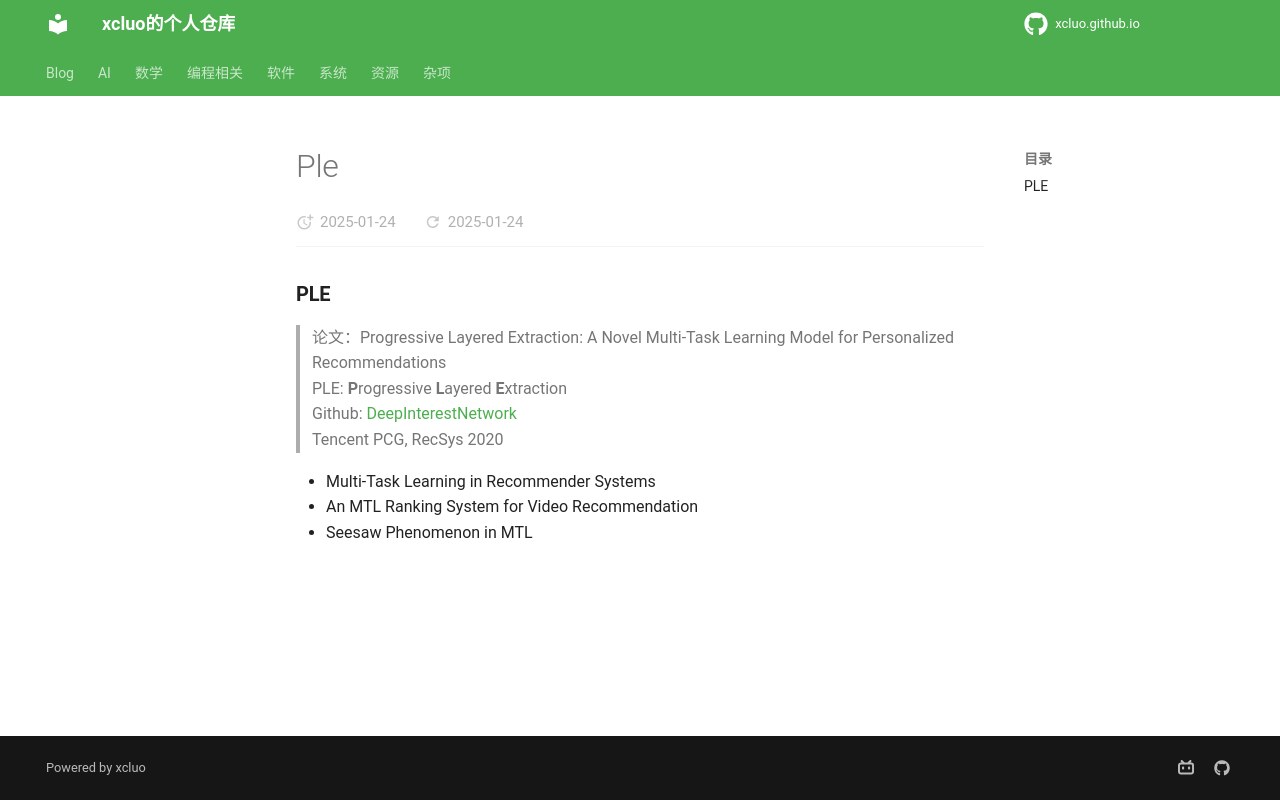

repository: xcluo/xcluo.github.io · page: AI/Paper_Reading/LM/Search_Recommender/ple.html · generator: mkdocs

### PLE
> 论文：Progressive Layered Extraction: A Novel Multi-Task Learning Model for Personalized Recommendations  
> PLE: **P**rogressive **L**ayered **E**xtraction  
> Github: [DeepInterestNetwork](https://github.com/zhougr1993/DeepInterestNetwork)  
> Tencent PCG, RecSys 2020  


- Multi-Task Learning in Recommender Systems
- An MTL Ranking System for Video Recommendation
- Seesaw Phenomenon in MTL
